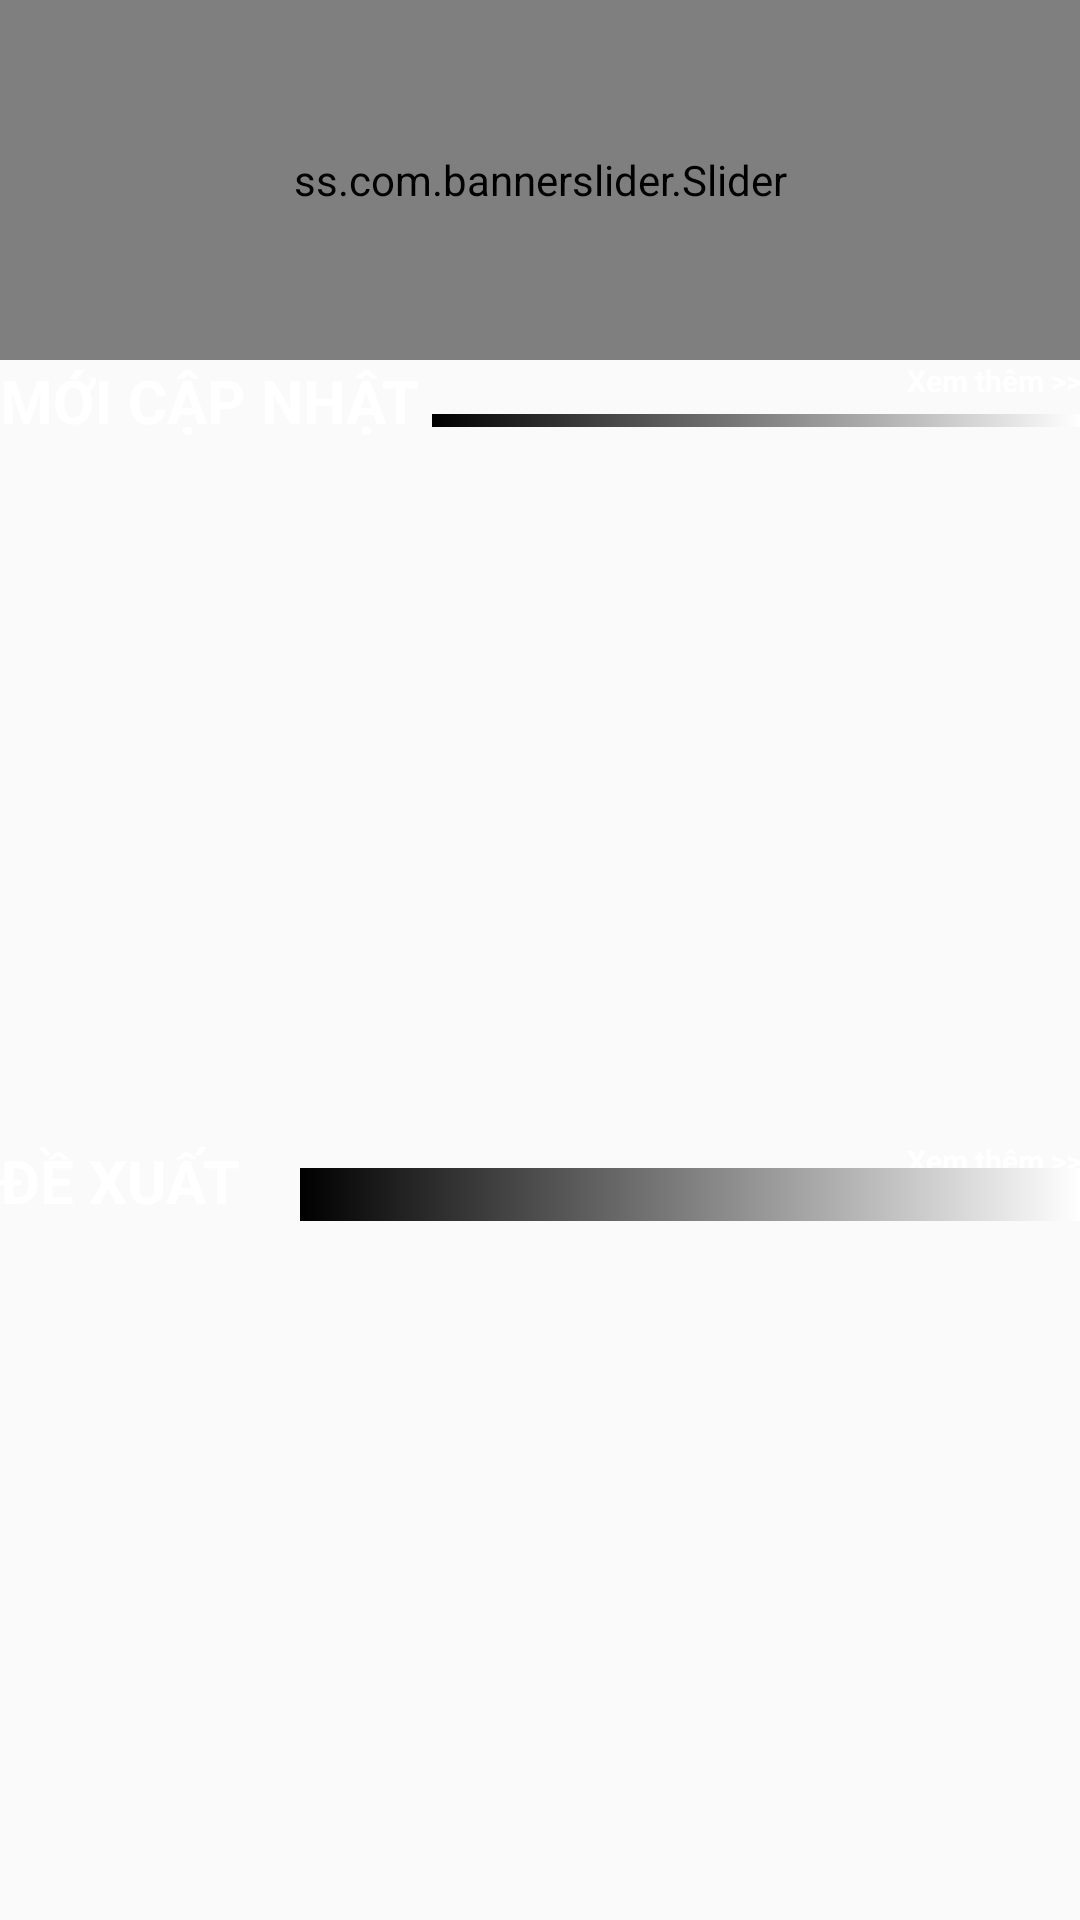

Reconstruct the res/layout file that produces this screen, plus the resources it refers to.
<!-- AndroidManifest.xml: application theme Theme.AppCompat.DayNight.NoActionBar -->
<!-- res/layout/fragment_home.xml -->
<?xml version="1.0" encoding="utf-8"?>
<RelativeLayout
    xmlns:android="http://schemas.android.com/apk/res/android"
    xmlns:app="http://schemas.android.com/apk/res-auto"
    xmlns:tools="http://schemas.android.com/tools"
    android:layout_width="match_parent"
    android:layout_height="match_parent"
    android:background="@color/transparent"
    tools:context=".views.MainActivity">

    <ss.com.bannerslider.Slider
        android:foregroundGravity="center"
        android:id="@+id/banner_slider"
        android:layout_width="match_parent"
        android:layout_height="120dp">

    </ss.com.bannerslider.Slider>

    <LinearLayout
        android:id="@+id/linearlayout"
        android:layout_below="@id/banner_slider"
        android:layout_width="match_parent"
        android:layout_height="match_parent"
        android:orientation="vertical"
        android:weightSum="2">

        <RelativeLayout
            android:layout_width="match_parent"
            android:layout_height="match_parent"
            android:layout_weight="1">
            <LinearLayout
                android:id="@+id/linear1"
                android:weightSum="5"
                android:orientation="horizontal"
                android:layout_width="match_parent"
                android:layout_height="wrap_content">

                <TextView
                    android:id="@+id/txt_last_updated"
                    android:text="MỚI CẬP NHẬT"
                    android:textStyle="bold"
                    android:textSize="20sp"
                    android:textColor="@color/text_color"
                    android:layout_weight="2"
                    android:layout_width="0dp"
                    android:layout_height="wrap_content">

                </TextView>

                <LinearLayout
                    android:weightSum="3"
                    android:layout_weight="3"
                    android:layout_width="0dp"
                    android:orientation="vertical"
                    android:layout_height="match_parent">
                    <TextView
                        android:id="@+id/txt_more_last_updated"
                        android:text="Xem thêm >>"
                        android:gravity="right"
                        android:layout_gravity="center"
                        android:textStyle="bold"
                        android:textSize="10sp"
                        android:textColor="@color/text_color"
                        android:layout_weight="1"
                        android:layout_width="match_parent"
                        android:layout_height="wrap_content">

                    </TextView>

                    <View
                        android:background="@drawable/gradient_black_white"
                        android:layout_gravity="top"
                        android:layout_weight="1"
                        android:layout_width="match_parent"
                        android:layout_height="0dp">

                    </View>

                </LinearLayout>

            </LinearLayout>

            <androidx.recyclerview.widget.RecyclerView
                android:id="@+id/recycler_last_updated"
                android:orientation="horizontal"
                android:layout_below="@id/linear1"
                android:layout_width="match_parent"
                android:layout_height="match_parent">

            </androidx.recyclerview.widget.RecyclerView>


        </RelativeLayout>

        <RelativeLayout
            android:layout_width="match_parent"
            android:layout_height="match_parent"
            android:layout_weight="1">
            <RelativeLayout
                android:id="@+id/linear2"
                android:layout_width="match_parent"
                android:layout_height="wrap_content">

                <TextView
                    android:layout_alignParentStart="true"
                    android:id="@+id/txt_recommend"
                    android:text="ĐỀ XUẤT"
                    android:textStyle="bold"
                    android:textSize="20sp"
                    android:textColor="@color/text_color"
                    android:layout_width="wrap_content"
                    android:layout_height="wrap_content">

                </TextView>

                <LinearLayout
                    android:weightSum="3"
                    android:layout_marginStart="20dp"
                    android:layout_toEndOf="@+id/txt_recommend"
                    android:layout_width="match_parent"
                    android:orientation="vertical"
                    android:layout_alignBottom="@id/txt_recommend"
                    android:layout_height="wrap_content">
                    <TextView
                        android:id="@+id/txt_more_recommend"
                        android:text="Xem thêm >>"
                        android:gravity="right"
                        android:layout_gravity="center"
                        android:textStyle="bold"
                        android:textSize="10sp"
                        android:textColor="@color/text_color"
                        android:layout_weight="1"
                        android:layout_width="match_parent"
                        android:layout_height="wrap_content">

                    </TextView>

                    <View
                        android:background="@drawable/gradient_black_white"
                        android:layout_gravity="top"
                        android:layout_weight="1"
                        android:layout_width="match_parent"
                        android:layout_height="0dp">

                    </View>

                </LinearLayout>

            </RelativeLayout>
            <androidx.recyclerview.widget.RecyclerView
                android:id="@+id/recycler_recommend"
                android:orientation="horizontal"
                android:layout_below="@id/linear2"
                android:layout_width="match_parent"
                android:layout_height="match_parent">

            </androidx.recyclerview.widget.RecyclerView>

        </RelativeLayout>

    </LinearLayout>

</RelativeLayout>
<!-- resources referenced by this layout -->
<resources>
  <color name="text_color">#ffffff</color>
  <color name="transparent">#00FFFFFF</color>
  <!-- drawable gradient_black_white (drawable) -->
  <?xml version="1.0" encoding="utf-8"?>
  <shape xmlns:android="http://schemas.android.com/apk/res/android"
      android:shape="rectangle">
      <gradient
          android:startColor="@color/black"
          android:endColor="@color/white"
          android:angle="0" />
  </shape>
  <color name="black">#FF000000</color>
  <color name="white">#FFFFFFFF</color>
</resources>
